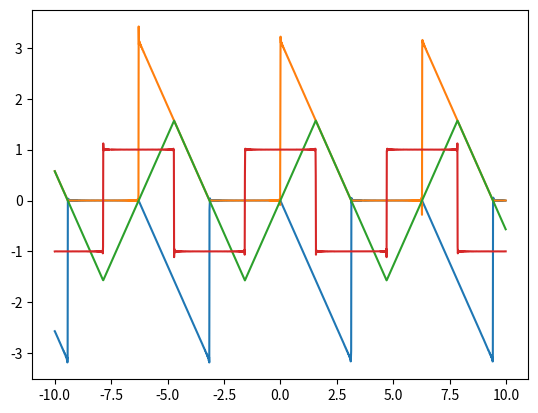

Generate this figure with matplotlib:
# -*- coding: utf-8 -*-
"""
Created on Thu Oct 11 17:35:26 2018

[redacted]
"""

import matplotlib.pyplot as mpl
import numpy as np
import math
pi = math.pi

x=np.arange(-10,10,0.01)

y1_odd=0
y1_even=-pi/2
y2=pi/4
f3=0
g3=0
##blue_line 問題１
for i in range(1,1000):
    y1_odd+=2*(-1)**i*np.sin(i*x)/i
    y1_even+=2*(1-(-1)**i)*np.cos(i*x)/(i**2*pi)
y1=(y1_odd+y1_even)/2
##orange_line　問題２
for j in range(1,1000):
    y2+=((1-(-1)**(j))*np.cos(j*x)/(j**2)/pi+np.sin(j*x)/j)
##green_line 問題３のｆ（ｘ）
for k in range(1,1000):
    f3+=4*np.sin(k*pi/2)*np.sin(k*x)/(k**2*pi)
##red_line 問題３のｇ（ｘ）
for n in range(1,1000):
    g3+=4*np.sin(n*pi/2)*np.cos(n*x)/(n*pi)
    


mpl.plot(x,y1)
mpl.plot(x,y2)
mpl.plot(x,f3)
mpl.plot(x,g3)


mpl.show()